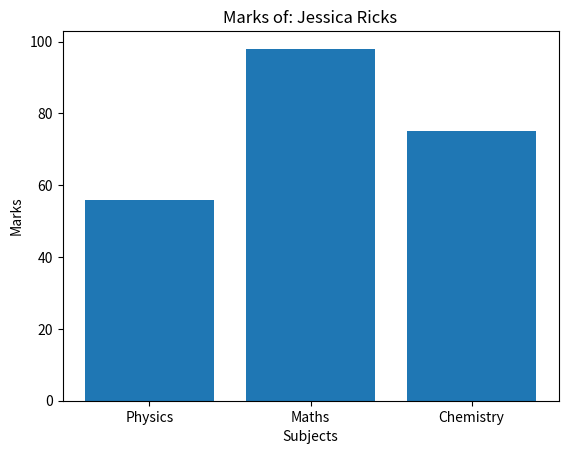

Here is the Python script that generated this plot:
import pandas as pd
from datetime import date
import matplotlib.pyplot as plt


# Each person has its own unique id
person_id = {'P1': 'Sam Ovens',
             'P2': 'Jessica Ricks',
             'P3': 'Mark Schuztler',
             'P4': 'Saul Goodman',
             'P5': 'Amber Parker',
             'P6': 'Stephen King'
            }

# Each group has its own unique id 
group_id = {'G1': 'Mavericks',
            'G2': 'Blue Jays',
            'G3': 'Panthers'
           }

# Each subject has its own subject id
subject_id = {'S1': 'Physics',
              'S2': 'Maths',
              'S3': 'Chemistry',
              'S4': 'Biology', 
              'S5': 'English'
              }

# Role of each person
role = {
        'T': 'Teacher',
        'S': 'Student'
        }

# Modeling table using a dictionary 
marks = {'P2':[{'S1': date(2019, 7, 17),
                'S2': date(2020, 7, 18),
                'S3': date(2020, 7, 19)},
                {
                'S1': 56,
                'S2': 98,
                'S3': 75,
              }],

         'P4':[{'S2': date(2017, 8, 15),
                'S5': date(2019, 8, 16),
                'S4': date(2019, 8, 17)},
                {
                'S2': 95,
                'S5': 99,
                'S4': 78,
               }],

          'P6':[{'S1': date(2019, 7, 15),
                 'S2': date(2019, 7, 16),
                 'S3': date(2020, 7, 17)},
                {
                 'S1': 45,
                 'S3': 56,
                 'S4': 60
             }],
        }

# Datapipeline = (JSON data -> functions -> values access (Viz, Machine Algorithm, Data cleaning, Data Proces)-> manipulate value -> update JSON )

def get_value(student_id, type_of_value):
    if type_of_value == 'Marks':
        #print("Marks of: ", student_id)
        type_of_value = 1
    else:
        #print("Date of: ", student_id)
        type_of_value = 0
    
    dict_marks = marks[student_id][type_of_value]
    marks_list = dict_marks.values() # list of marks 
    subjects  = dict_marks.keys() # list of student id 


    student_name = person_id[student_id]
    student_subjects = []
    

    for sid in subjects:
        sub_name = subject_id[sid]
        student_subjects.append(sub_name)

    title = 'Marks of: ' + student_name 
   
    # plotting marks of student for their subjects
    plt.title(title)
    plt.ylabel('Marks')
    plt.xlabel('Subjects')
    plt.bar(student_subjects, marks_list)
    plt.show()
    
    return marks[student_id][type_of_value]




get_value('P2', 'Marks')

# Exam time
# check for the consistency between subject taken and the exams given
exam_date  = {'P2':{
                    'S1': date(2020, 2, 25),
                    'S2': date(2020, 1, 17),
                    'S3': date(2019, 8, 17),
                    },

            'P4':{
                    'S2': date(2020, 1, 18),
                    'S5': date(2019, 6, 19),
                    'S5': date(2019, 3, 20),
                    },

            'P6':{
                   'S1': date(2018, 2, 20),
                   'S3': date(2018, 2, 21),
                   'S4': date(2018, 2, 22),
                 },
            }


# Create function to create dataframes, manipulate dataframe, clean, csv, json,
# Mongodb

# Records (Automate)
initial_records = [['P1', 'G1', 'T'], 
                   ['P2', 'G1', 'S'],
                   ['P3', 'G1', 'T'],
                  ]

# Create lists
Names = []
Groups = []
Subjects = []
Roles = []

for records in initial_records:
    name, group, role = records
    Names.append(name)
    Groups.append(group)
    Roles.append(role)


# Create dataframe
df_student_dataframe = pd.DataFrame({'Name Id': Names, 'Group Id':Groups, 'Role Id':Roles})



